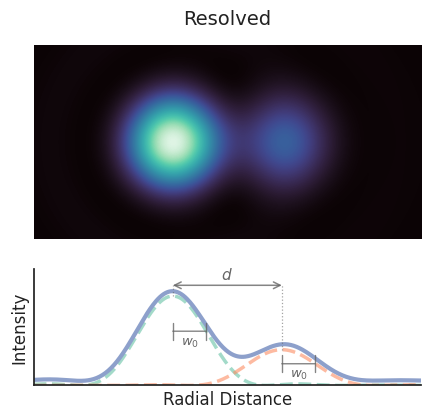
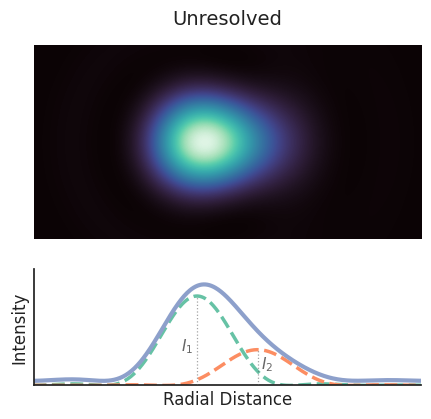
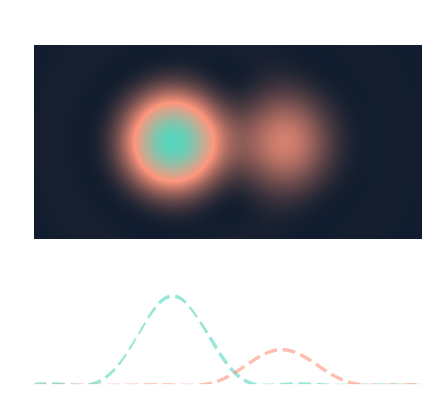
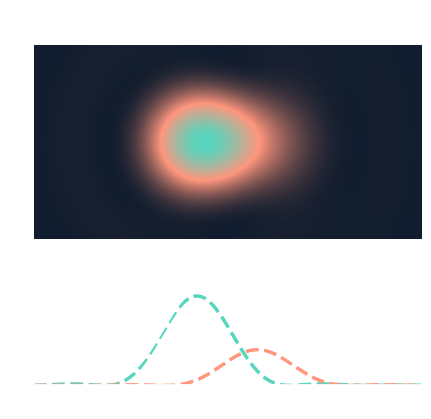

Generate these figures, in order, with matplotlib:
import numpy as np
import matplotlib.pyplot as plt
import seaborn as sns
from pathlib import Path
from scipy.special import j1
from mpl_toolkits.axes_grid1 import make_axes_locatable
from matplotlib.colors import PowerNorm

WHITE = "#FFFFFF"
MUTED = "#ACB8C9"
TEAL = "#56D6BE"
CORAL = "#FF967D"
NAVY_BKG = "#111D2E"
PANEL = "#1C2B40"
teal_coral_cmap = sns.blend_palette([NAVY_BKG, CORAL, TEAL], as_cmap=True)


def airy_disk(x, y, x0, y0, I0):
    """Calculates the intensity of an Airy disk at a given point."""
    r = np.sqrt((x - x0) ** 2 + (y - y0) ** 2)
    r = np.where(r == 0, 1e-10, r)
    return I0 * (2 * j1(r) / r) ** 2

def gaussian_psf(x, y, x0, y0, I0, w0):
    """Gaussian intensity PSF with common width w0."""
    r_squared = (x - x0) ** 2 + (y - y0) ** 2
    return I0 * np.exp(-r_squared / (2 * w0**2))


def compute_w0(radial_profile, max_radius=10.0, samples=20000):
    """Return the characteristic width of a centrally peaked radial PSF.

    The width w0 is defined as the first radius at which the intensity equals
    exp(-1/2) times its on-axis value. With this definition, the result is the
    standard deviation for a Gaussian intensity PSF and an equivalent Gaussian
    width for the central lobe of an Airy PSF.

    Parameters
    ----------
    radial_profile : callable
        Function that accepts an array of non-negative radii and returns the
        corresponding PSF intensities.
    max_radius : float
        Largest radius searched for the first threshold crossing.
    samples : int
        Number of radial samples used to locate and interpolate the crossing.
    """
    radii = np.linspace(0.0, max_radius, samples)
    intensities = np.asarray(radial_profile(radii), dtype=float)

    if intensities.shape != radii.shape:
        raise ValueError("radial_profile must return one intensity per radius.")
    if not np.all(np.isfinite(intensities)) or intensities[0] <= 0:
        raise ValueError("radial_profile must be finite and positive at r = 0.")

    target = intensities[0] * np.exp(-0.5)
    crossings = np.flatnonzero(intensities <= target)
    if crossings.size == 0:
        raise ValueError(
            "The PSF does not reach exp(-1/2) of its peak within max_radius."
        )

    upper_index = crossings[0]
    if upper_index == 0:
        return 0.0

    lower_index = upper_index - 1
    r1, r2 = radii[lower_index], radii[upper_index]
    i1, i2 = intensities[lower_index], intensities[upper_index]

    # Linear interpolation is sufficient because the radial sampling is dense.
    return r1 + (target - i1) * (r2 - r1) / (i2 - i1)


def add_dimension_markers(ax, distance, I1, I2, w0, marker_color="#888888"):
    """Mark the source separation d, common width w0, and the source intensities."""
    marker_alpha = 0.8
    max_intensity = max(I1, I2)
    centers = (-distance / 2, distance / 2)

    if distance > 3:

        # ------ Distance d marker -------

        # Put the separation marker above the profiles. The dotted guides associate
        # its endpoints with the centres of the two individual PSFs.
        d_height = 1.12 * max_intensity
        for center, peak in zip(centers, (I1, I2)):
            ax.plot(
                [center, center],
                [peak, d_height],
                color=marker_color,
                linewidth=0.9,
                linestyle=":",
                alpha=0.6,
                zorder=4,
            )
        ax.annotate(
            "",
            xy=(centers[1], d_height),
            xytext=(centers[0], d_height),
            arrowprops=dict(
                arrowstyle="<->",
                color=marker_color,
                linewidth=1.1,
                shrinkA=0,
                shrinkB=0,
                alpha=marker_alpha,
            ),
            zorder=5,
        )
        ax.text(
            0,
            d_height + 0.035 * max_intensity,
            r"$d$",
            ha="center",
            va="bottom",
            color=marker_color,
            fontsize=11,
        )

        # ----- Width w0 marker -------

        # For exp[-(x-x0)^2/(2 w0^2)], w0 is the horizontal distance from the
        # centre to the point where the intensity has fallen to exp(-1/2) of its peak.
        for center, peak in zip(centers, (I1, I2)):
            width_height = peak * np.exp(-0.5)
            ax.annotate(
                "",
                xy=(center + w0, width_height),
                xytext=(center, width_height),
                arrowprops=dict(
                    arrowstyle="|-|",
                    color=marker_color,
                    linewidth=1.0,
                    mutation_scale=6,
                    shrinkA=0,
                    shrinkB=0,
                    alpha=marker_alpha,
                ),
                zorder=5,
            )
            ax.text(
                center + w0 / 2,
                width_height - 0.055 * max_intensity,
                r"$w_0$",
                ha="center",
                va="top",
                color=marker_color,
                fontsize=9.5,
            )
    else:
        # For unresolved sources, mark the intensities of the two sources
        for center, peak in zip(centers, (I1, I2)):
            ax.plot(
                [center, center],
                [0, peak],
                color=marker_color,
                linewidth=0.9,
                linestyle=":",
                alpha=0.6,
                zorder=4,
            )
            label = r"$I_1$" if center == centers[0] else r"$I_2$"
            pos_text = center + 0.4 * (-1 if center == centers[0] else 1)
            ax.text(
                pos_text,
                peak / 3,
                label,
                ha="center",
                va="bottom",
                color=marker_color,
                fontsize=11,
            )


def _get_plot_config(mode):
    """Return styling options for the thesis or slide version of the figure."""
    if mode == "slides":
        return {
            "figure_background": "none",
            "axes_background": NAVY_BKG,
            "text_color": WHITE,
            "marker_color": WHITE,
            "line1_color": TEAL,
            "line2_color": CORAL,
            "total_color": WHITE,
            "cmap": teal_coral_cmap,
            "transparent": False,
            "hide_spines": False,
            "show_ticks": False,
            "facecolor_for_save": "none",
        }
    if mode == "thesis":
        thesis_cmap = sns.color_palette("mako", as_cmap=True)
        return {
            "figure_background": "white",
            "axes_background": "white",
            "text_color": "#222222",
            "marker_color": "#666666",
            "line1_color": sns.color_palette("Set2")[0],
            "line2_color": sns.color_palette("Set2")[1],
            "total_color": sns.color_palette("Set2")[2],
            "cmap": thesis_cmap,
            "transparent": True,
            "hide_spines": False,
            "show_ticks": False,
            "facecolor_for_save": "white",
        }
    raise ValueError("mode must be either 'slides' or 'thesis'")


def plot_rayleigh_column(
    distance,
    I1=1.0,
    I2=1.0,
    w0=1.0,
    title="Rayleigh Criterion",
    fig_width=4.0,
    bottom_ratio="40%",
    crop_percent=0,
    line_alpha=0.7,
    sum_offset=0.0,
    gamma=1.0,
    log_y=False,
    mode="slides",
    output_path=None,
):
    """Create a Rayleigh-criterion figure in either slide or thesis styling."""
    config = _get_plot_config(mode)
    sns.set_theme(style="white", rc={"axes.facecolor": (0, 0, 0, 0)})

    crop_frac = crop_percent / 100.0
    keep_ratio = 1.0 - crop_frac

    # Dynamically calculate figure height to avoid clipping and preserve aspect ratio
    ratio_float = float(bottom_ratio.strip("%")) / 100
    fig_height = (fig_width * keep_ratio) * (1 + ratio_float) + 1.0

    fig, ax1 = plt.subplots(figsize=(fig_width, fig_height))
    fig.patch.set_alpha(1.0 if mode == "thesis" else 0.0)
    fig.patch.set_facecolor(config["figure_background"])
    ax1.set_facecolor(config["axes_background"])

    # --- Top Subplot (2D Image) ---
    grid_size = 400
    x = np.linspace(-8, 8, grid_size)
    y = np.linspace(-8, 8, grid_size)
    X, Y = np.meshgrid(x, y)

    # Plotting Gaussian PSF for the 2D image
    # intensity1_2d = gaussian_psf(X, Y, -distance / 2, 0, I1, w0)
    # intensity2_2d = gaussian_psf(X, Y,  distance / 2, 0, I2, w0)

    # Plotting the Airy disk instead of Gaussian PSF for the 2D image
    intensity1_2d = airy_disk(X, Y, -distance / 2, 0, I1)
    intensity2_2d = airy_disk(X, Y, distance / 2, 0, I2)
    total_intensity_2d = intensity1_2d + intensity2_2d

    # Crop the 2D array and adjust extents
    crop_rows = int(grid_size * crop_frac / 2)
    if crop_rows > 0:
        total_intensity_2d = total_intensity_2d[crop_rows:-crop_rows, :]

    y_min = -8 + 16 * (crop_frac / 2)
    y_max = 8 - 16 * (crop_frac / 2)

    # Use Seaborn's "mako" colormap for the light intensity
    light_cmap = sns.color_palette("mako", as_cmap=True)

    ax1.imshow(
        total_intensity_2d,
        extent=[-8, 8, y_min, y_max],
        cmap=config["cmap"],
        origin="lower",
        norm=PowerNorm(gamma=gamma),
    )
    ax1.set_title(title, pad=15, fontsize=14, color=config["text_color"])
    ax1.set_xticks([])
    ax1.set_yticks([])
    for spine in ax1.spines.values():
        spine.set_visible(False)

    divider = make_axes_locatable(ax1)

    # Use the parameter to control the bottom plot's height
    ax2 = divider.append_axes("bottom", size=bottom_ratio, pad=0.3)
    ax2.set_facecolor("none")

    # Plotting Gaussian PSF for the 1D profile
    # intensity1_1d = gaussian_psf(x_1d, 0, -distance / 2, 0, I1, w0)
    # intensity2_1d = gaussian_psf(x_1d, 0,  distance / 2, 0, I2, w0)
    x_1d = np.linspace(-8, 8, grid_size)
    intensity1_1d = airy_disk(x_1d, 0, -distance / 2, 0, I1)
    intensity2_1d = airy_disk(x_1d, 0, distance / 2, 0, I2)
    total_intensity_1d = intensity1_1d + intensity2_1d


    ax2.plot(
        x_1d,
        intensity1_1d,
        linestyle="--",
        color=config["line1_color"],
        linewidth=2.5,
        alpha=line_alpha,
    )
    ax2.plot(
        x_1d,
        intensity2_1d,
        linestyle="--",
        color=config["line2_color"],
        linewidth=2.5,
        alpha=line_alpha,
    )
    ax2.plot(
        x_1d,
        total_intensity_1d + sum_offset,
        linestyle="-",
        color=config["total_color"],
        linewidth=3,
    )

    if mode == "thesis":
        add_dimension_markers(ax2, distance, I1, I2, w0, marker_color=config["marker_color"])

    ax2.set_xlabel("Radial Distance", fontsize=12, color=config["text_color"])
    ax2.set_ylabel("Intensity" + (" (Log Scale)" if log_y else ""), fontsize=12, color=config["text_color"])
    ax2.set_xticks([])
    ax2.set_yticks([])
    ax2.tick_params(colors=config["text_color"])
    ax2.set_xlim(-8, 8)

# <--- Apply logarithmic scale and adjust limits accordingly
    if log_y:
        ax2.set_yscale("log")
        # 1e-3 floor prevents the zeros of the Bessel function from stretching to negative infinity
        ax2.set_ylim(1e-3, max(np.max(total_intensity_1d + sum_offset) * 2.0, 2.0))
    else:
        ax2.set_ylim(
            0,
            max(
                np.max(total_intensity_1d + sum_offset) * 1.1,
                1.30 * max(I1, I2),
            ),
        )

    sns.despine(ax=ax2)
    for spine in ax2.spines.values():
        spine.set_color(config["text_color"])

    if output_path is None:
        output_path = Path.cwd() / f"rayleigh_{title.replace(' ', '_').lower()}_{mode}.png"
    output_path = Path(output_path)
    output_path.parent.mkdir(parents=True, exist_ok=True)
    fig.savefig(
        output_path,
        dpi=300,
        bbox_inches="tight",
        transparent=config["transparent"],
        facecolor=config["facecolor_for_save"],
        edgecolor="none",
    )
    plt.close(fig)
    return output_path


if __name__ == "__main__":
    airy_equivalent_w0 = compute_w0(
        lambda radius: airy_disk(radius, 0, 0, 0, 1.0),
        max_radius=4.0,
    )

    output_dir = ""

    resolved_thesis = plot_rayleigh_column(
        distance=4.5,
        I1=1.0,
        I2=0.4,
        w0=airy_equivalent_w0,
        title="Resolved",
        fig_width=5,
        bottom_ratio="60%",
        crop_percent=50,
        line_alpha=0.6,
        sum_offset=0.05,
        gamma=1.0,
        log_y=False,
        mode="thesis",
        output_path="rayleigh_resolved_thesis.png",
    )
    unresolved_thesis = plot_rayleigh_column(
        distance=2.5,
        I1=1.0,
        I2=0.4,
        w0=airy_equivalent_w0,
        title="Unresolved",
        fig_width=5,
        bottom_ratio="60%",
        crop_percent=50,
        line_alpha=1.0,
        sum_offset=0.05,
        gamma=1.0,
        log_y=False,
        mode="thesis",
        output_path="rayleigh_unresolved_thesis.png",
    )

    resolved_slides = plot_rayleigh_column(
        distance=4.5,
        I1=1.0,
        I2=0.4,
        w0=airy_equivalent_w0,
        title="Resolved",
        fig_width=5,
        bottom_ratio="60%",
        crop_percent=50,
        line_alpha=0.6,
        sum_offset=0.05,
        gamma=1.0,
        log_y=False,
        mode="slides",
        output_path="rayleigh_resolved_slides.png",
    )
    unresolved_slides = plot_rayleigh_column(
        distance=2.5,
        I1=1.0,
        I2=0.4,
        w0=airy_equivalent_w0,
        title="Unresolved",
        fig_width=5,
        bottom_ratio="60%",
        crop_percent=50,
        line_alpha=1.0,
        sum_offset=0.05,
        gamma=1.0,
        log_y=False,
        mode="slides",
        output_path="rayleigh_unresolved_slides.png",
    )

    print(f"Saved thesis figures: {resolved_thesis} and {unresolved_thesis}")
    print(f"Saved slide figures: {resolved_slides} and {unresolved_slides}")
